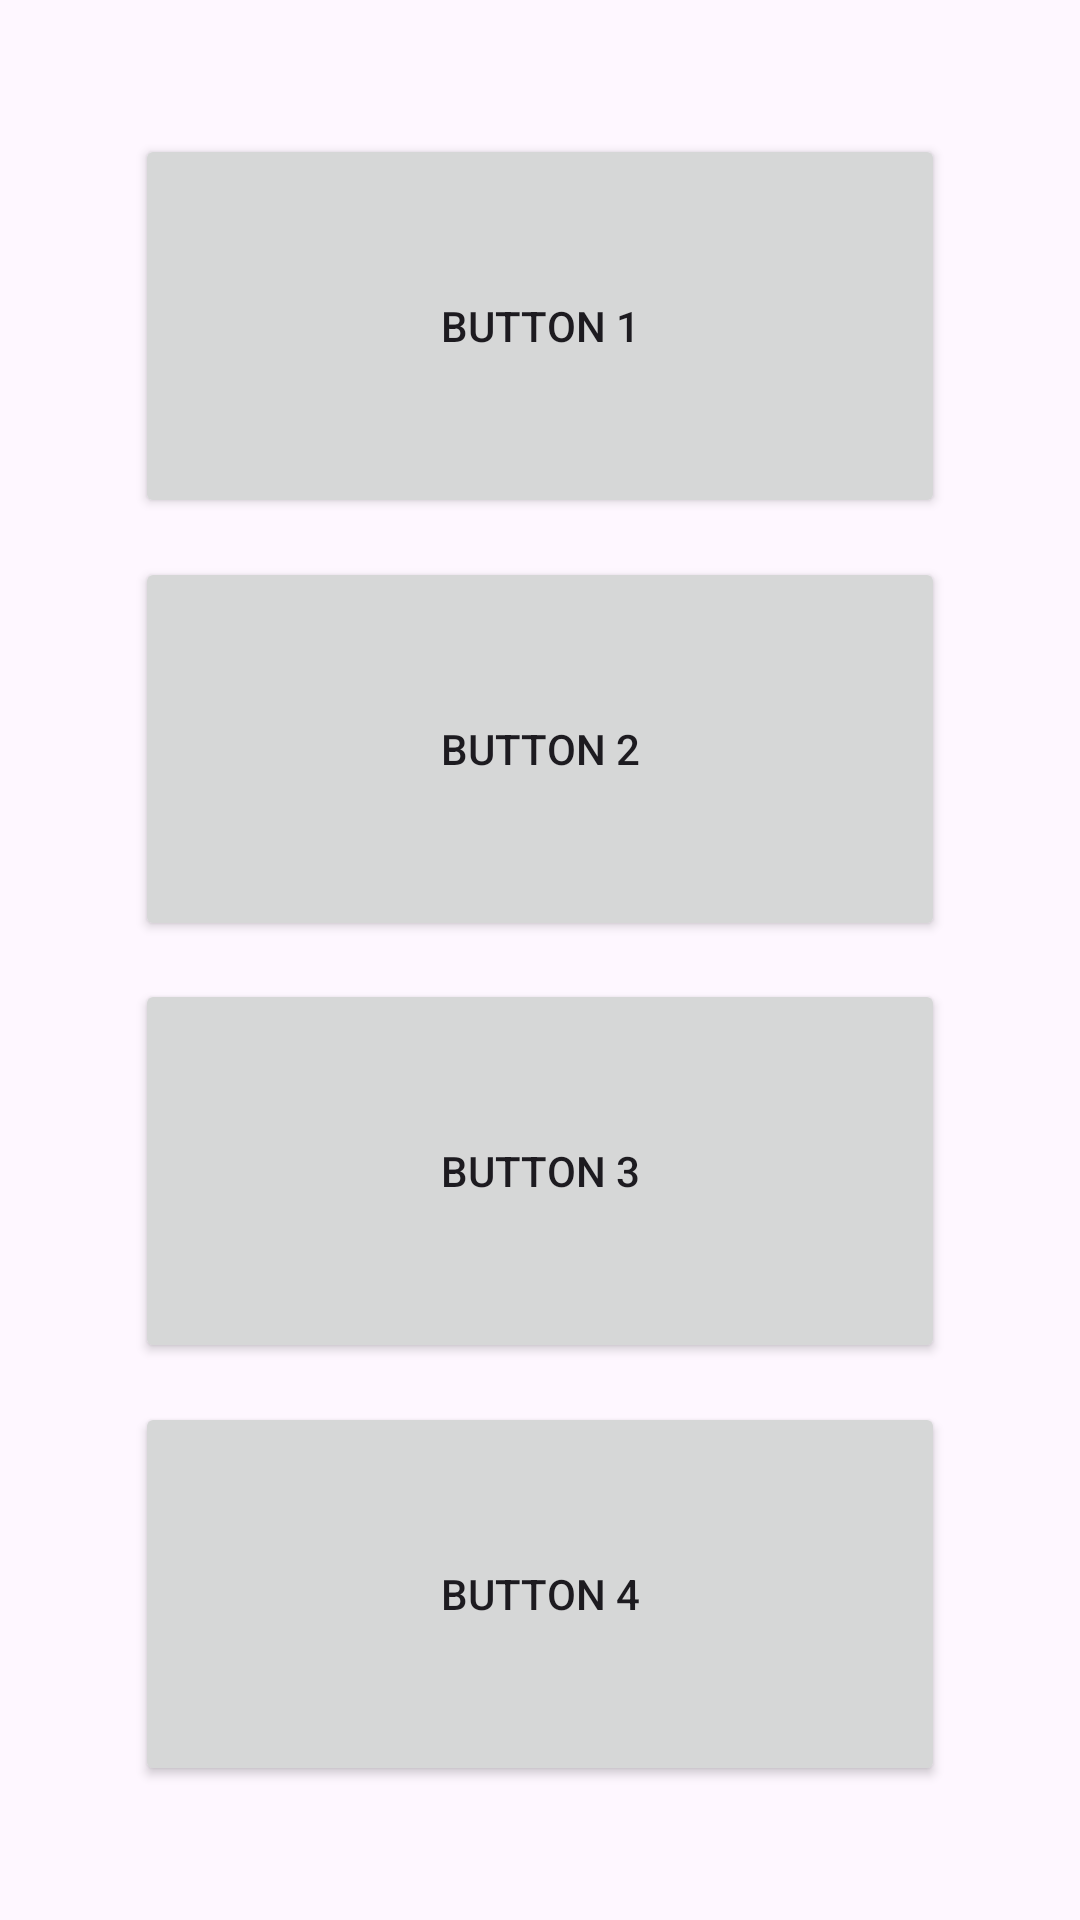

Produce the Android XML layout that renders to this screen, including the resource entries it uses.
<!-- AndroidManifest.xml: application theme Theme.LabaTwo -->
<!-- res/layout/activity_main.xml -->
<?xml version="1.0" encoding="utf-8"?>
<androidx.constraintlayout.widget.ConstraintLayout xmlns:android="http://schemas.android.com/apk/res/android"
    xmlns:app="http://schemas.android.com/apk/res-auto"
    xmlns:tools="http://schemas.android.com/tools"
    android:id="@+id/main"
    android:layout_width="match_parent"
    android:layout_height="match_parent"
    tools:context=".MainActivity">

        <androidx.constraintlayout.widget.Guideline
            android:id="@+id/guideline_top1"
            android:layout_width="wrap_content"
            android:layout_height="wrap_content"
            android:orientation="horizontal"
            app:layout_constraintGuide_percent="0.07" />

        <androidx.constraintlayout.widget.Guideline
            android:id="@+id/guideline_top2"
            android:layout_width="wrap_content"
            android:layout_height="wrap_content"
            android:orientation="horizontal"
            app:layout_constraintGuide_percent="0.29" />

        <androidx.constraintlayout.widget.Guideline
            android:id="@+id/guideline_top3"
            android:layout_width="wrap_content"
            android:layout_height="wrap_content"
            android:orientation="horizontal"
            app:layout_constraintGuide_percent="0.51" />

        <androidx.constraintlayout.widget.Guideline
            android:id="@+id/guideline_top4"
            android:layout_width="wrap_content"
            android:layout_height="wrap_content"
            android:orientation="horizontal"
            app:layout_constraintGuide_percent="0.73" />

        <androidx.constraintlayout.widget.Guideline
            android:id="@+id/guideline_top_end"
            android:layout_width="wrap_content"
            android:layout_height="wrap_content"
            android:orientation="horizontal"
            app:layout_constraintGuide_percent="0.93" />


        <Button
            android:id="@+id/button1"
            android:layout_width="0dp"
            android:layout_height="0dp"

            android:text="Button 1"
            app:layout_constraintEnd_toEndOf="parent"
            app:layout_constraintHeight_percent="0.20"

            app:layout_constraintStart_toStartOf="parent"
            app:layout_constraintTop_toTopOf="@id/guideline_top1"

            app:layout_constraintWidth_percent="0.75"

            />

        <Button
            android:id="@+id/button2"
            android:layout_width="0dp"
            android:layout_height="0dp"

            android:text="Button 2"

            app:layout_constraintEnd_toEndOf="parent"

            app:layout_constraintHeight_percent="0.20"
            app:layout_constraintStart_toStartOf="parent"
            app:layout_constraintTop_toTopOf="@id/guideline_top2"

            app:layout_constraintWidth_percent="0.75"

            />

        <Button
            android:id="@+id/button3"
            android:layout_width="0dp"
            android:layout_height="0dp"

            android:text="Button 3"
            app:layout_constraintHeight_percent="0.20"
            app:layout_constraintEnd_toEndOf="parent"
            app:layout_constraintStart_toStartOf="parent"
            app:layout_constraintTop_toTopOf="@id/guideline_top3"

            app:layout_constraintWidth_percent="0.75"

            />

        <Button
            android:id="@+id/button4"
            android:layout_width="0dp"
            android:layout_height="0dp"

            android:text="Button 4"

            app:layout_constraintEnd_toEndOf="parent"

            app:layout_constraintHeight_percent="0.20"
            app:layout_constraintStart_toStartOf="parent"

            app:layout_constraintTop_toTopOf="@id/guideline_top4"
            app:layout_constraintWidth_percent="0.75" />

</androidx.constraintlayout.widget.ConstraintLayout>
<!-- resources referenced by this layout -->
<resources>
  <style name="Theme.LabaTwo" parent="Base.Theme.LabaTwo" />
  <style name="Base.Theme.LabaTwo" parent="Theme.Material3.DayNight.NoActionBar">
          
          
      </style>
</resources>
